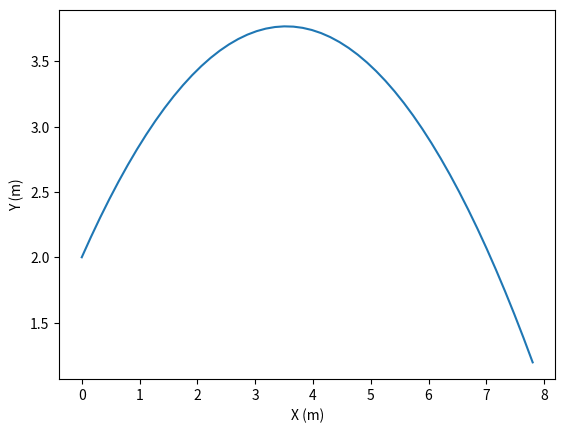

Generate this figure with matplotlib:
import matplotlib.pyplot as plt
import math as m


def radians(deg):
    return deg * m.pi / 180


x = []
y = []
theta = radians(45)
d = [0, 0]
u = 50
v = [u * m.cos(theta), u * m.sin(theta)]
g = 10
res = 50
initial_height = 2
r = (u*m.sin(theta) + u*m.cos(theta)*m.sqrt((m.tan(theta)**2)+(2*g*initial_height/u*m.cos(theta))))/g

def y_pos(x):
    return -((g/(2*u*m.cos(theta)))*(x**2))+(m.tan(theta)*x)+initial_height

for i in range(res):
    x.append(i*r/res)
    y.append(y_pos(i*r/res))

plt.plot(x, y)

plt.xlabel("X (m)")
plt.ylabel("Y (m)")

plt.show()

